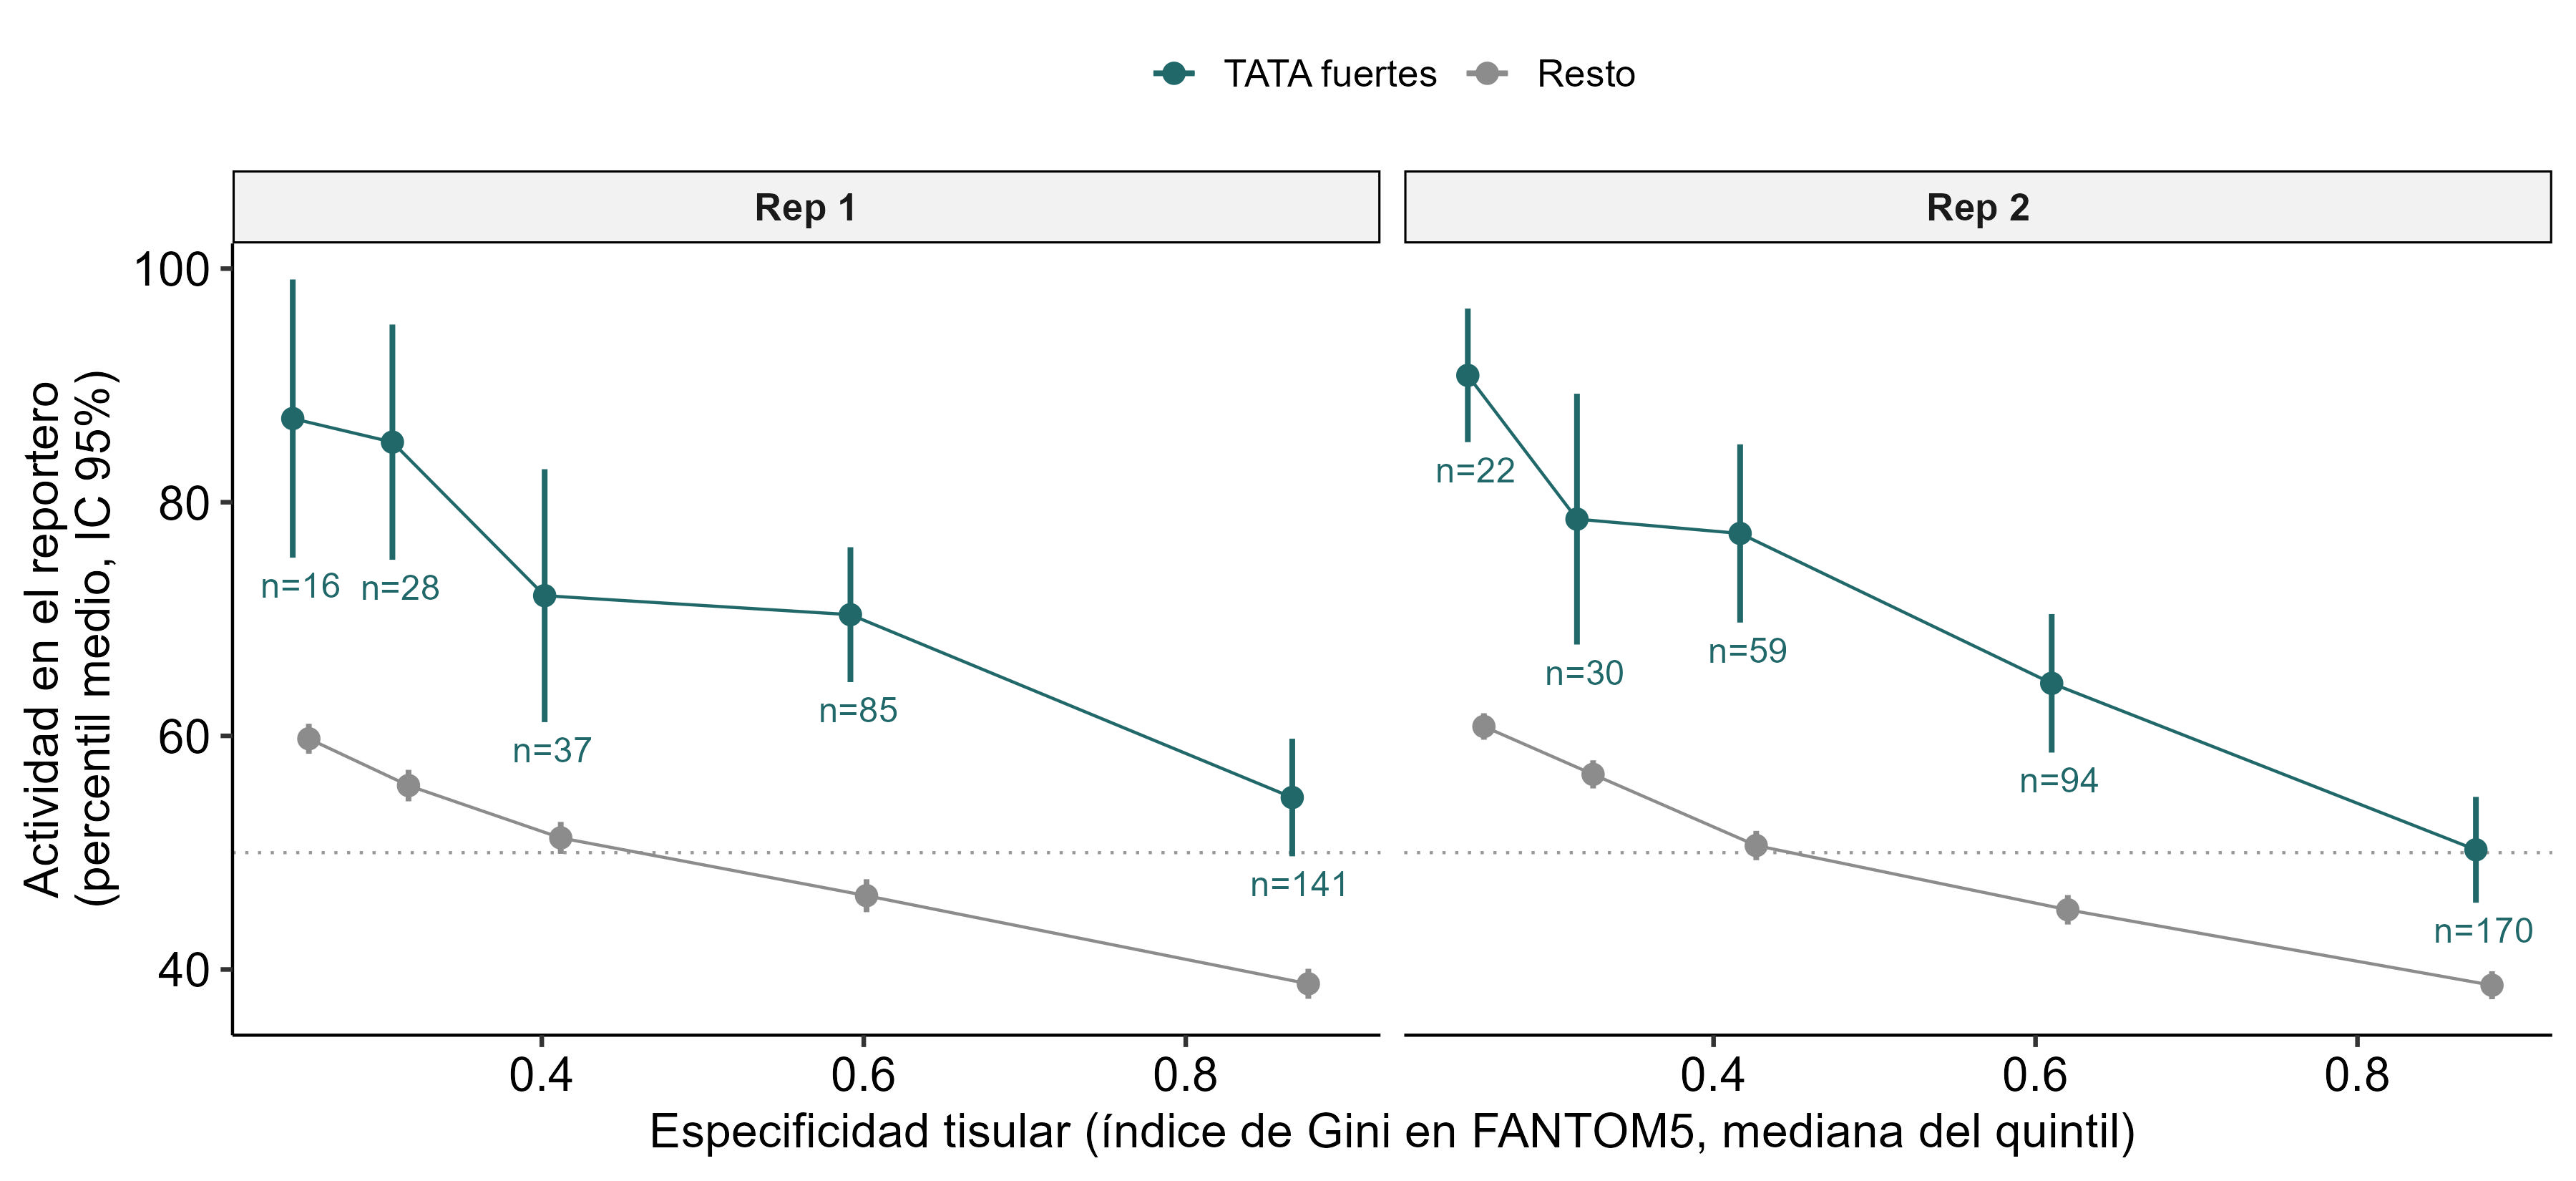

Source data for this figure (header and first rows):
rep	grupo	quintil	gini_mediana	n	act_media	prop_alta	conf.low	conf.high
Rep 1	TATA fuertes	1	0.2503	16	87.16	0.875	75.25	99.07
Rep 1	TATA fuertes	2	0.3122	28	85.14	0.8214	75.08	95.21
Rep 1	TATA fuertes	3	0.4068	37	72	0.6757	61.18	82.83
Rep 1	TATA fuertes	4	0.5967	85	70.38	0.5294	64.6	76.15
Rep 1	TATA fuertes	5	0.8712	141	54.72	0.305	49.69	59.76
Rep 1	Resto	1	0.2503	1688	59.75	0.3578	58.47	61.04
Rep 1	Resto	2	0.3122	1675	55.74	0.3266	54.4	57.09
Rep 1	Resto	3	0.4068	1666	51.26	0.2593	49.9	52.63
Rep 1	Resto	4	0.5967	1618	46.32	0.2046	44.91	47.73
Rep 1	Resto	5	0.8712	1562	38.77	0.1095	37.49	40.06
Rep 2	TATA fuertes	1	0.2524	22	90.86	0.8636	85.15	96.58
Rep 2	TATA fuertes	2	0.3202	30	78.55	0.6667	67.82	89.29
Rep 2	TATA fuertes	3	0.4215	59	77.33	0.7458	69.7	84.96
Rep 2	TATA fuertes	4	0.6151	94	64.5	0.4362	58.57	70.43
Rep 2	TATA fuertes	5	0.8786	170	50.25	0.2412	45.72	54.78
Rep 2	Resto	1	0.2524	2055	60.8	0.3698	59.67	61.94
Rep 2	Resto	2	0.3202	2047	56.7	0.3175	55.5	57.91
Rep 2	Resto	3	0.4215	2018	50.61	0.2626	49.36	51.87
Rep 2	Resto	4	0.6151	1982	45.11	0.1927	43.85	46.37
Rep 2	Resto	5	0.8786	1906	38.65	0.1233	37.46	39.85
